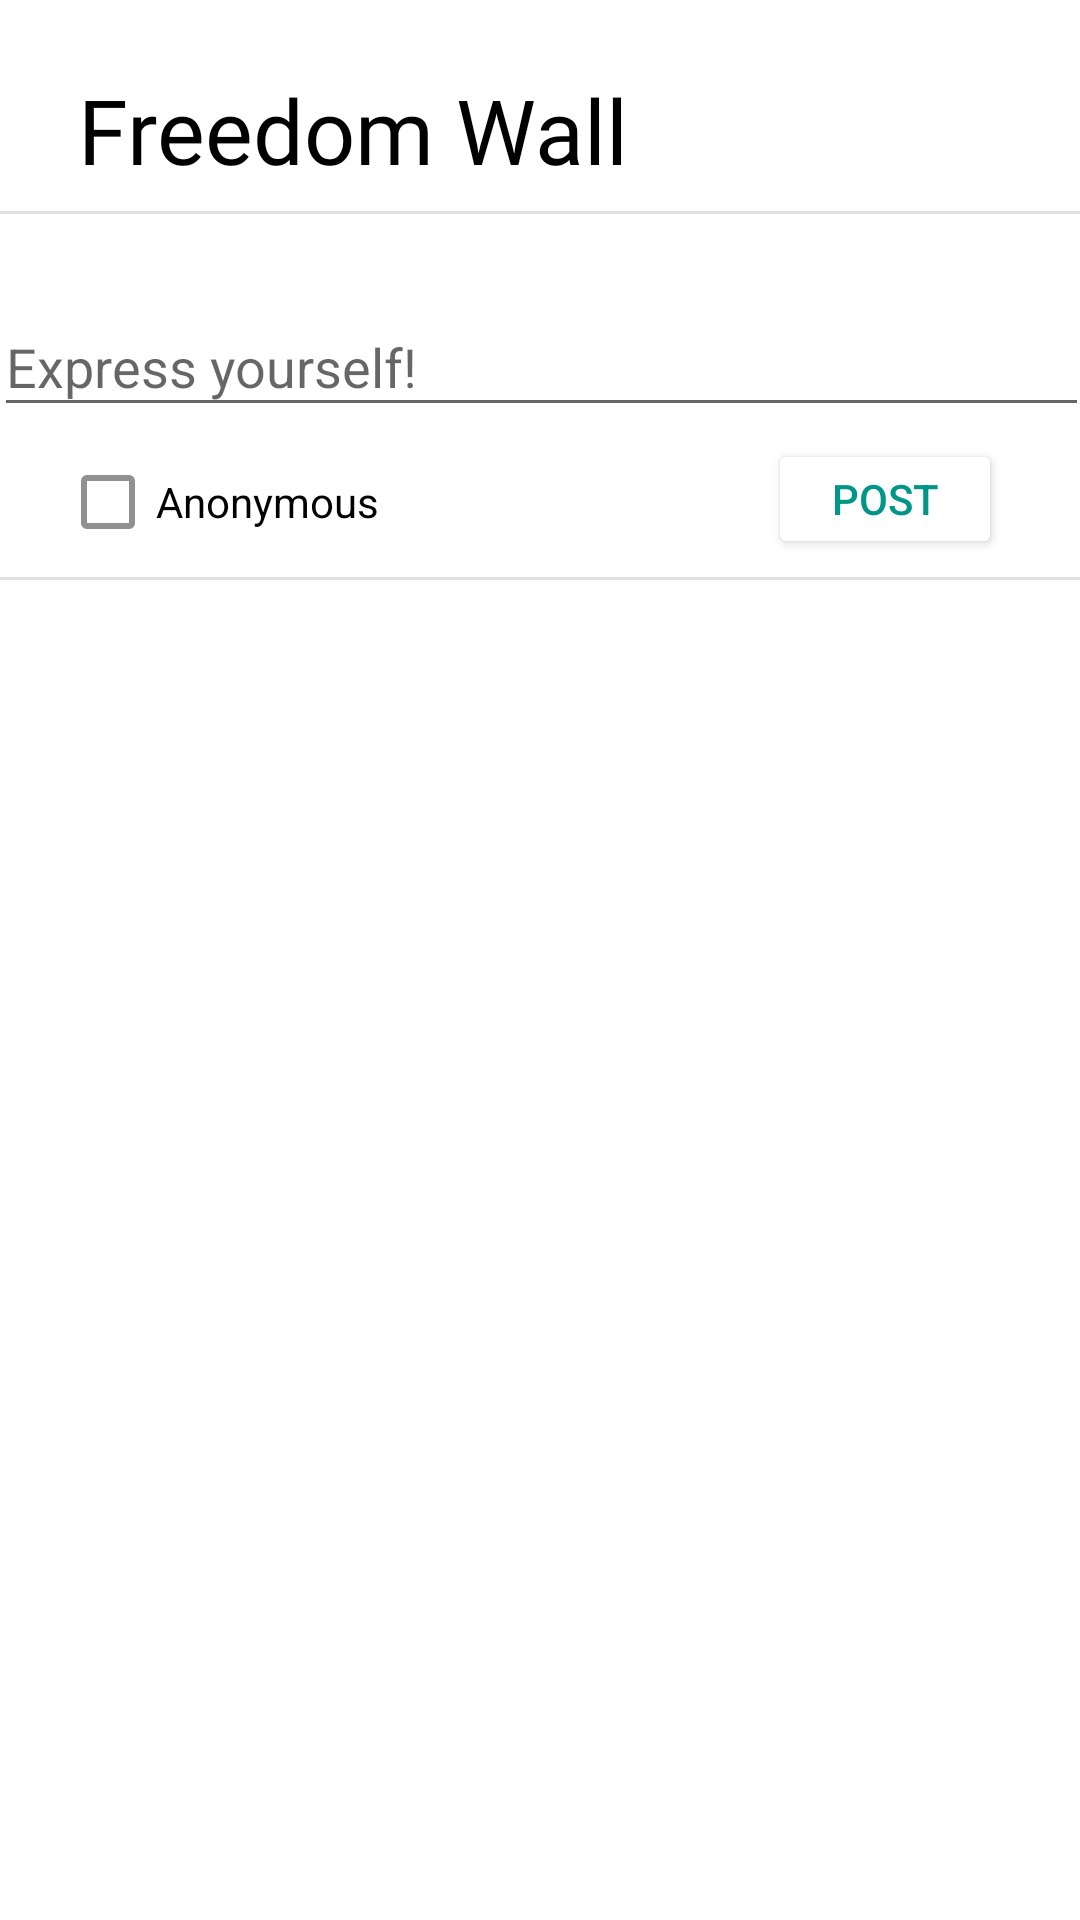

Reconstruct the res/layout file that produces this screen, plus the resources it refers to.
<!-- AndroidManifest.xml: application theme Theme.HealthyLiving -->
<!-- res/layout/fragment_wall.xml -->
<?xml version="1.0" encoding="utf-8"?>
<androidx.constraintlayout.widget.ConstraintLayout xmlns:android="http://schemas.android.com/apk/res/android"
    xmlns:app="http://schemas.android.com/apk/res-auto"
    xmlns:tools="http://schemas.android.com/tools"
    android:layout_width="match_parent"
    android:layout_height="match_parent"
    android:id="@+id/fragment_wall">

    <RelativeLayout
        android:id="@+id/relativeLayout"
        android:layout_width="match_parent"
        android:layout_height="wrap_content">

        <TextView
            android:id="@+id/TopLabel"
            android:layout_width="346dp"
            android:layout_height="wrap_content"
            android:layout_alignParentStart="true"
            android:layout_alignParentLeft="true"
            android:layout_alignParentTop="true"
            android:layout_alignParentEnd="true"
            android:layout_alignParentRight="true"
            android:layout_marginStart="26dp"
            android:layout_marginLeft="26dp"
            android:layout_marginTop="23dp"
            android:layout_marginEnd="39dp"
            android:layout_marginRight="39dp"
            android:fontFamily="@font/convergence"
            android:text="Freedom Wall"
            android:textColor="@color/black"
            android:textSize="30sp" />

    </RelativeLayout>

    <EditText
        android:id="@+id/inputwall"
        android:layout_width="365dp"
        android:layout_height="43dp"
        android:layout_marginStart="5dp"
        android:layout_marginLeft="5dp"
        android:layout_marginTop="36dp"
        android:layout_marginEnd="5dp"
        android:layout_marginRight="5dp"
        android:ems="10"
        android:hint="Express yourself!"
        android:inputType="textCapSentences"
        app:layout_constraintEnd_toEndOf="parent"
        app:layout_constraintHorizontal_bias="0.51"
        app:layout_constraintStart_toStartOf="parent"
        app:layout_constraintTop_toBottomOf="@+id/relativeLayout" />

    <CheckBox
        android:id="@+id/wallcheckBox"
        android:layout_width="108dp"
        android:layout_height="42dp"
        android:layout_marginTop="4dp"
        android:checked="false"
        android:text="Anonymous"
        app:buttonTint="#919191"
        app:layout_constraintEnd_toEndOf="parent"
        app:layout_constraintHorizontal_bias="0.079"
        app:layout_constraintStart_toStartOf="parent"
        app:layout_constraintTop_toBottomOf="@+id/inputwall" />

    <View
        android:id="@+id/divider"
        android:layout_width="match_parent"
        android:layout_height="1dp"
        android:layout_marginTop="4dp"
        android:background="?android:attr/listDivider"
        app:layout_constraintTop_toBottomOf="@+id/wallcheckBox"
        tools:layout_editor_absoluteX="0dp" />

    <View
        android:id="@+id/divider2"
        android:layout_width="match_parent"
        android:layout_height="1dp"
        android:background="?android:attr/listDivider"
        app:layout_constraintBottom_toTopOf="@+id/inputwall"
        app:layout_constraintTop_toBottomOf="@+id/relativeLayout"
        app:layout_constraintVertical_bias="0.2"
        tools:layout_editor_absoluteX="0dp" />

    <Button
        android:id="@+id/postwall"
        android:layout_width="78dp"
        android:layout_height="40dp"
        android:layout_marginEnd="26dp"
        android:layout_marginRight="26dp"
        android:text="post"
        android:textColor="#009688"
        app:backgroundTint="#FFFFFF"
        app:iconTint="#009688"
        app:layout_constraintBottom_toTopOf="@+id/divider"
        app:layout_constraintEnd_toEndOf="parent"
        app:layout_constraintHorizontal_bias="1.0"
        app:layout_constraintStart_toEndOf="@+id/wallcheckBox"
        app:layout_constraintTop_toBottomOf="@+id/inputwall"
        app:layout_constraintVertical_bias="0.4" />

    <ListView
        android:id="@+id/listView"
        android:layout_width="407dp"
        android:layout_height="418dp"
        app:layout_constraintBottom_toBottomOf="parent"
        app:layout_constraintEnd_toEndOf="parent"
        app:layout_constraintStart_toStartOf="parent"
        app:layout_constraintTop_toBottomOf="@+id/divider" />


</androidx.constraintlayout.widget.ConstraintLayout>
<!-- resources referenced by this layout -->
<resources>
  <color name="black">#FF000000</color>
  <style name="Theme.HealthyLiving" parent="Theme.MaterialComponents.DayNight.NoActionBar">
          
          <item name="colorPrimary">#4a6b52</item>
          <item name="colorPrimaryVariant">#4a6b52</item>
          <item name="colorOnPrimary">@color/white</item>
          
          <item name="colorSecondary">@color/black</item>
          <item name="colorSecondaryVariant">@color/black</item>
          <item name="colorOnSecondary">@color/black</item>
          
          <item name="android:statusBarColor" tools:targetApi="l">?attr/colorPrimaryVariant</item>
          
      </style>
  <color name="white">#FFFFFFFF</color>
</resources>
